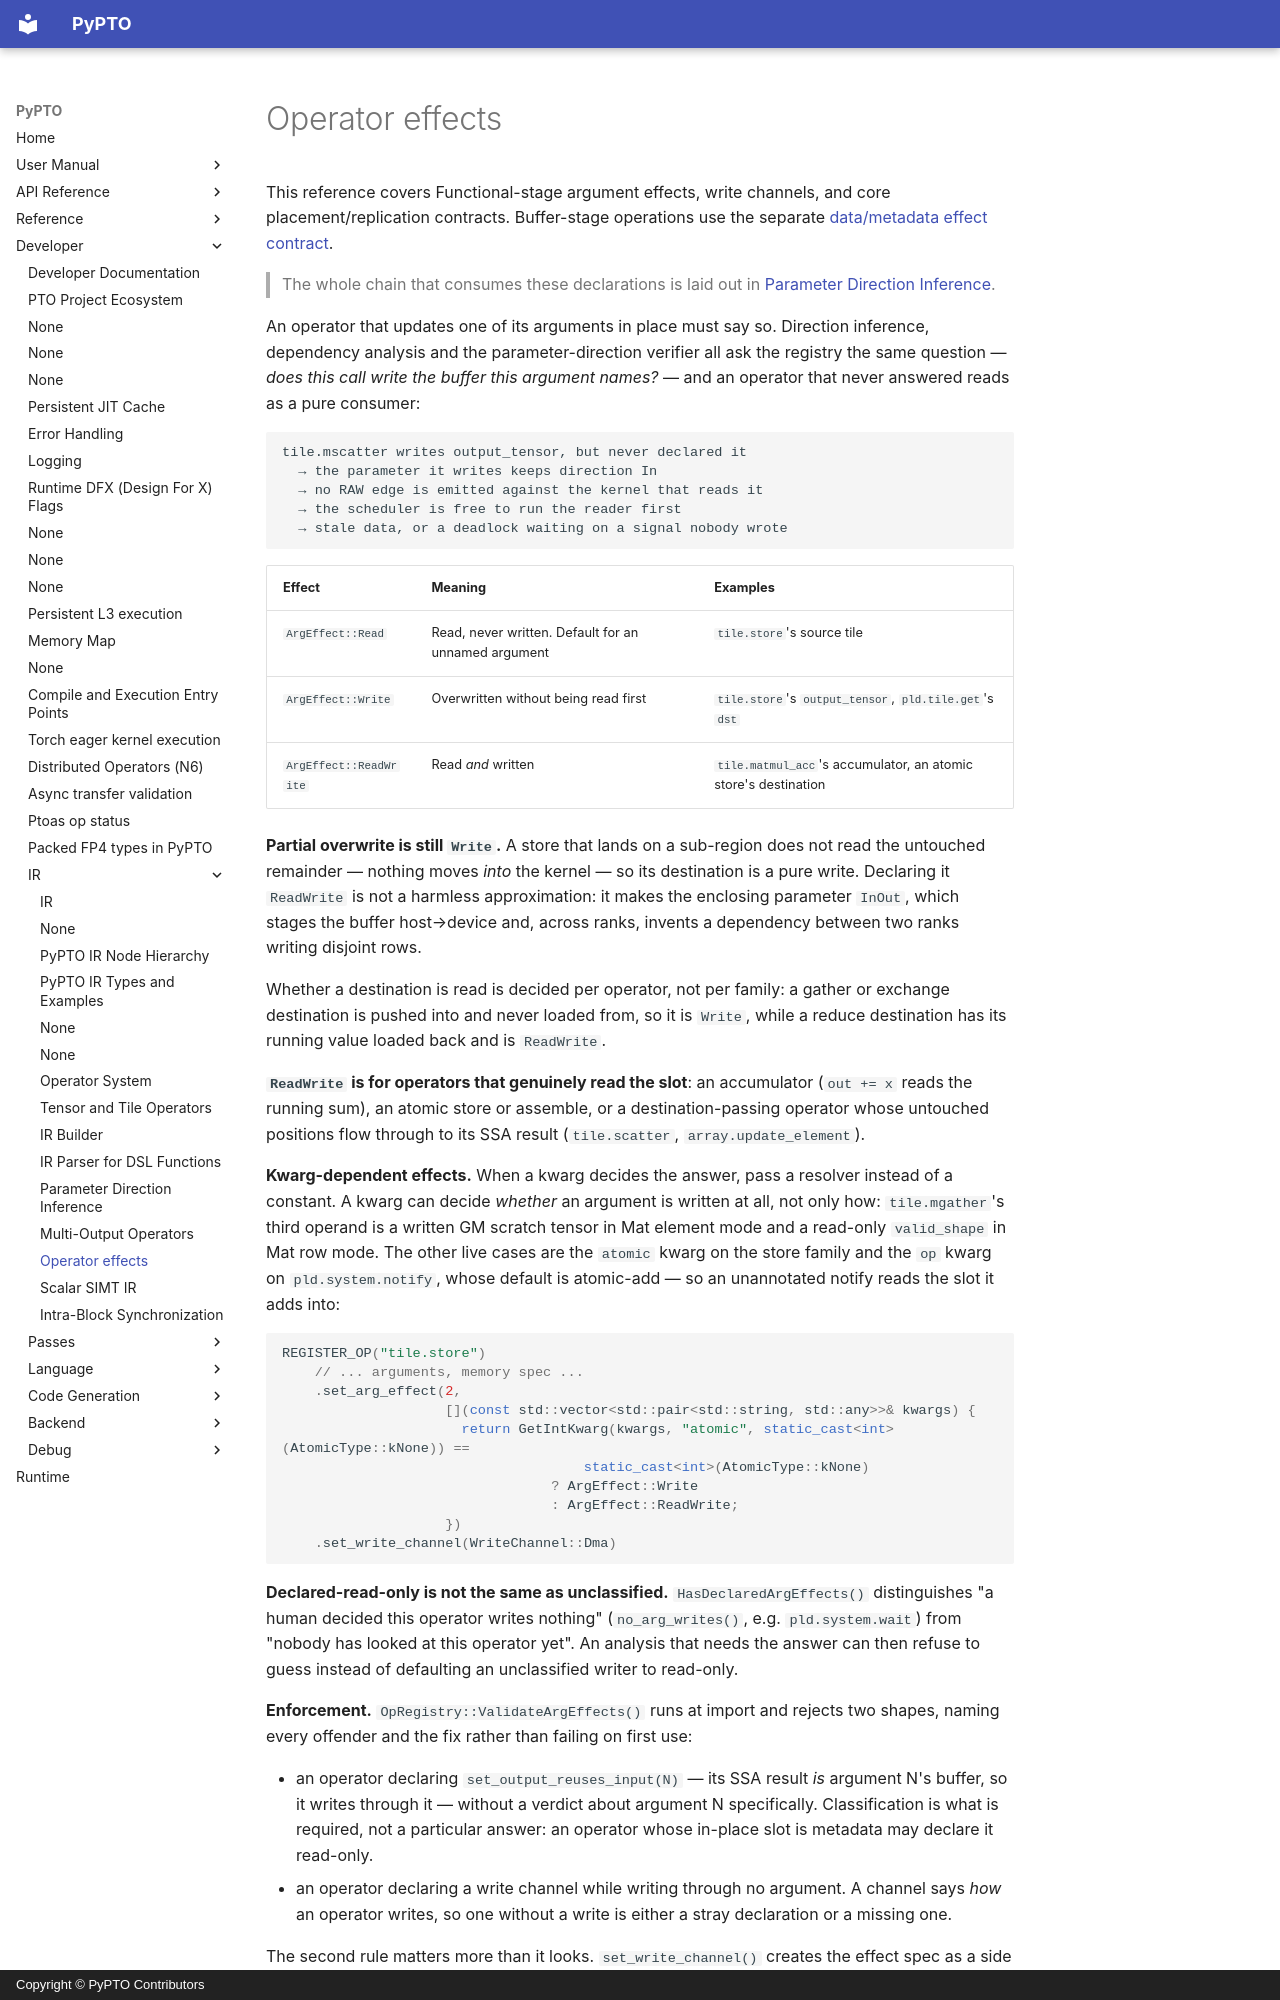

repository: hw-native-sys/pypto · page: en/dev/ir/10-operator-effects/index.html · generator: mkdocs · copyright: Copyright © PyPTO Contributors

# Operator effects

This reference covers Functional-stage argument effects, write channels, and
core placement/replication contracts. Buffer-stage operations use the separate
[data/metadata effect contract](02-types.md#buffer-operator-contracts).

> The whole chain that consumes these declarations is laid out in
> [Parameter Direction Inference](08-param-directions.md).

An operator that updates one of its arguments in place must say so. Direction
inference, dependency analysis and the parameter-direction verifier all ask the
registry the same question — *does this call write the buffer this argument
names?* — and an operator that never answered reads as a pure consumer:

```text
tile.mscatter writes output_tensor, but never declared it
  → the parameter it writes keeps direction In
  → no RAW edge is emitted against the kernel that reads it
  → the scheduler is free to run the reader first
  → stale data, or a deadlock waiting on a signal nobody wrote
```

| Effect | Meaning | Examples |
| ------ | ------- | -------- |
| `ArgEffect::Read` | Read, never written. Default for an unnamed argument | `tile.store`'s source tile |
| `ArgEffect::Write` | Overwritten without being read first | `tile.store`'s `output_tensor`, `pld.tile.get`'s `dst` |
| `ArgEffect::ReadWrite` | Read *and* written | `tile.matmul_acc`'s accumulator, an atomic store's destination |

**Partial overwrite is still `Write`.** A store that lands on a sub-region does
not read the untouched remainder — nothing moves *into* the kernel — so its
destination is a pure write. Declaring it `ReadWrite` is not a harmless
approximation: it makes the enclosing parameter `InOut`, which stages the buffer
host→device and, across ranks, invents a dependency between two ranks writing
disjoint rows.

Whether a destination is read is decided per operator, not per family: a
gather or exchange destination is pushed into and never loaded from, so it is
`Write`, while a reduce destination has its running value loaded back and is
`ReadWrite`.

**`ReadWrite` is for operators that genuinely read the slot**: an accumulator
(`out += x` reads the running sum), an atomic store or assemble, or a
destination-passing operator whose untouched positions flow through to its SSA
result (`tile.scatter`, `array.update_element`).

**Kwarg-dependent effects.** When a kwarg decides the answer, pass a resolver
instead of a constant. A kwarg can decide *whether* an argument is written at
all, not only how: `tile.mgather`'s third operand is a written GM scratch tensor
in Mat element mode and a read-only `valid_shape` in Mat row mode. The other
live cases are the `atomic` kwarg on the store family and the `op` kwarg on
`pld.system.notify`, whose default is atomic-add — so an unannotated notify
reads the slot it adds into:

```cpp
REGISTER_OP("tile.store")
    // ... arguments, memory spec ...
    .set_arg_effect(2,
                    [](const std::vector<std::pair<std::string, std::any>>& kwargs) {
                      return GetIntKwarg(kwargs, "atomic", static_cast<int>(AtomicType::kNone)) ==
                                     static_cast<int>(AtomicType::kNone)
                                 ? ArgEffect::Write
                                 : ArgEffect::ReadWrite;
                    })
    .set_write_channel(WriteChannel::Dma)
```

**Declared-read-only is not the same as unclassified.** `HasDeclaredArgEffects()`
distinguishes "a human decided this operator writes nothing" (`no_arg_writes()`,
e.g. `pld.system.wait`) from "nobody has looked at this operator yet". An
analysis that needs the answer can then refuse to guess instead of defaulting an
unclassified writer to read-only.

**Enforcement.** `OpRegistry::ValidateArgEffects()` runs at import and rejects
two shapes, naming every offender and the fix rather than failing on first use:

- an operator declaring `set_output_reuses_input(N)` — its SSA result *is*
  argument N's buffer, so it writes through it — without a verdict about
  argument N specifically. Classification is what is required, not a particular
  answer: an operator whose in-place slot is metadata may declare it read-only.
- an operator declaring a write channel while writing through no argument. A
  channel says *how* an operator writes, so one without a write is either a
  stray declaration or a missing one.

The second rule matters more than it looks. `set_write_channel()` creates the
effect spec as a side effect, so "the spec exists" cannot stand in for "a human
decided" — otherwise an operator that declared a channel and forgot its
`set_arg_effect` would pass the first rule with the argument it updates still
defaulting to `Read`. `no_arg_writes()` records the all-arguments verdict
explicitly, and combining it with `set_arg_effect` is rejected as
contradictory.
